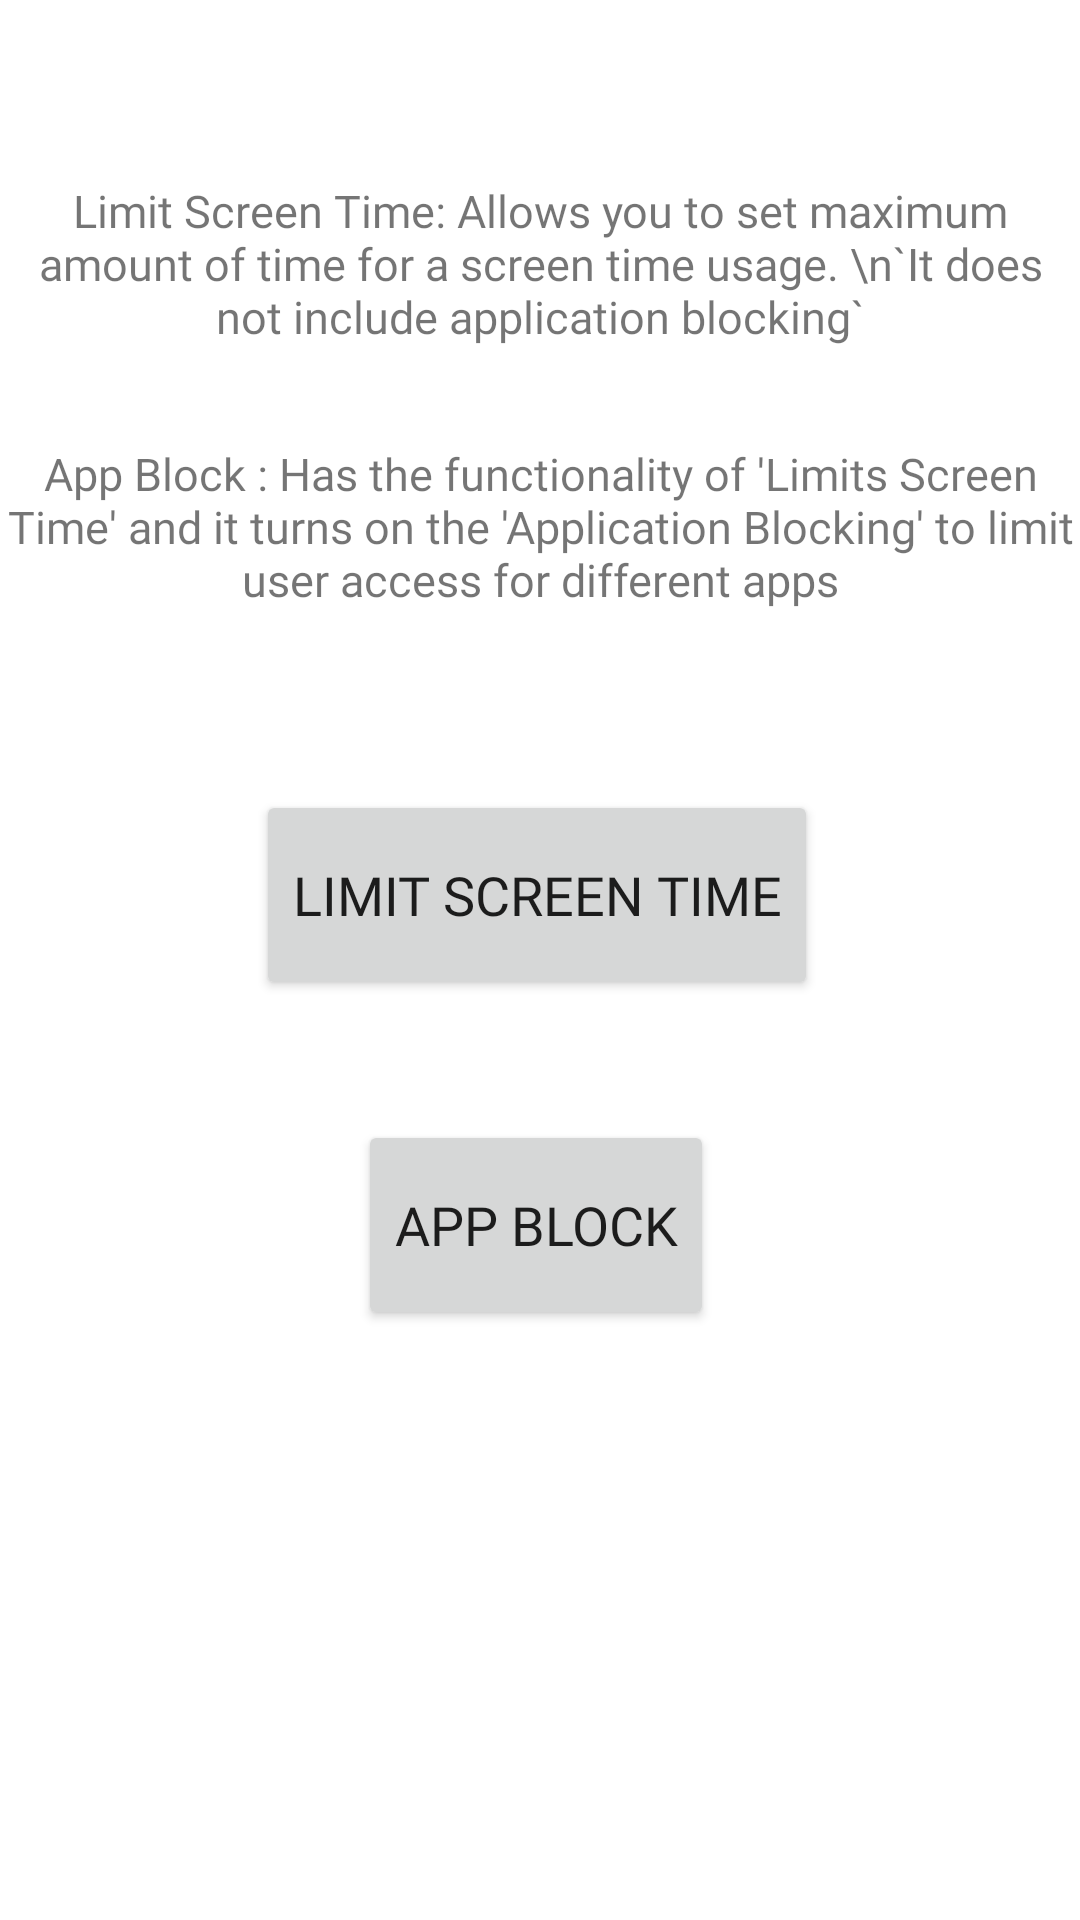

Write the Android layout XML for this screen, with the resource values it uses.
<!-- AndroidManifest.xml: application theme Theme.PrivaSee -->
<!-- res/layout/fragment_control_access.xml -->
<?xml version="1.0" encoding="utf-8"?>
<androidx.constraintlayout.widget.ConstraintLayout xmlns:android="http://schemas.android.com/apk/res/android"
    xmlns:app="http://schemas.android.com/apk/res-auto"
    xmlns:tools="http://schemas.android.com/tools"
    android:layout_width="match_parent"
    android:layout_height="match_parent"
    tools:context=".ui.controlAccess.ControlAccessFragment">


    <TextView
        android:id="@+id/textView5"
        android:layout_width="358dp"
        android:layout_height="wrap_content"
        android:layout_marginTop="60dp"
        android:fontFamily="@font/roboto_slab"
        android:gravity="center"
        android:text="Limit Screen Time: Allows you to set maximum amount of time for a screen time usage. \n`It does not include application blocking`"
        android:textSize="15sp"
        app:layout_constraintEnd_toEndOf="parent"
        app:layout_constraintStart_toStartOf="parent"
        app:layout_constraintTop_toTopOf="parent" />

    <Button
        android:id="@+id/applock"
        android:layout_width="wrap_content"
        android:layout_height="70dp"
        android:layout_marginTop="40dp"
        android:fontFamily="@font/roboto_slab"
        android:gravity="center"
        android:text="App Block"
        android:textSize="18sp"
        app:layout_constraintEnd_toEndOf="@+id/scrnTimeLimit"
        app:layout_constraintHorizontal_bias="0.494"
        app:layout_constraintStart_toStartOf="@+id/scrnTimeLimit"
        app:layout_constraintTop_toBottomOf="@+id/scrnTimeLimit" />

    <Button
        android:id="@+id/scrnTimeLimit"
        android:layout_width="wrap_content"
        android:layout_height="70dp"
        android:layout_marginTop="60dp"
        android:fontFamily="@font/roboto_slab"
        android:gravity="center"
        android:text="Limit Screen Time"
        android:textSize="18sp"
        app:layout_constraintEnd_toEndOf="@+id/textView6"
        app:layout_constraintHorizontal_bias="0.495"
        app:layout_constraintStart_toStartOf="@+id/textView6"
        app:layout_constraintTop_toBottomOf="@+id/textView6" />

    <TextView
        android:id="@+id/textView6"
        android:layout_width="358dp"
        android:layout_height="wrap_content"
        android:layout_marginTop="32dp"
        android:fontFamily="@font/roboto_slab"
        android:gravity="center"
        android:text="App Block : Has the functionality of 'Limits Screen Time' and it turns on the 'Application Blocking' to limit user access for different apps"
        android:textSize="15sp"
        app:layout_constraintEnd_toEndOf="@+id/textView5"
        app:layout_constraintHorizontal_bias="0.0"
        app:layout_constraintStart_toStartOf="@+id/textView5"
        app:layout_constraintTop_toBottomOf="@+id/textView5" />


</androidx.constraintlayout.widget.ConstraintLayout>
<!-- resources referenced by this layout -->
<resources>
  <style name="Theme.PrivaSee" parent="Theme.MaterialComponents.Light.NoActionBar">
          
          <item name="colorPrimary">@color/purple_500</item>
          <item name="colorPrimaryVariant">@color/purple_700</item>
          <item name="colorOnPrimary">@color/white</item>
          
          <item name="colorSecondary">@color/teal_200</item>
          <item name="colorSecondaryVariant">@color/teal_700</item>
          <item name="colorOnSecondary">@color/black</item>
          
          <item name="android:statusBarColor">?attr/colorPrimaryVariant</item>
          
      </style>
  <color name="purple_500">#FF6200EE</color>
  <color name="purple_700">#FF3700B3</color>
  <color name="white">#FFFFFFFF</color>
  <color name="teal_200">#FF03DAC5</color>
  <color name="teal_700">#FF018786</color>
  <color name="black">#FF000000</color>
</resources>
